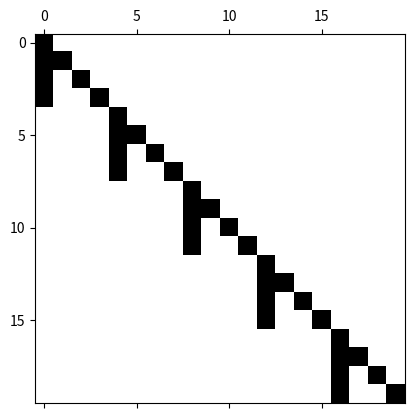

The matplotlib source for this figure:
#!/usr/bin/python
# -*- coding: utf8 -*-
# Author: Shun Arahata
"""
Code for demonstration
"""
import numpy as np
import matplotlib.pyplot as plt

def gen_synth(N, T, sig):
    """generate simulation data

    :param N: number of time series (a multiple of 4)
    :param T: length of the time series
    :param sig: variance of the noise process
    :return:(tuple): tuple containing:

        series: times series data
        A: Kronecker tensor product
    """
    assert N % 4 == 0, "N must be a multiple of 4"
    K = np.array([[0.9, 0, 0, 0], [1, 0.9, 0, 0], [1, 0, 0.9, 0], [1, 0, 0, 0.9]])
    A = np.kron(np.eye(int(N / 4)), K)
    series = np.zeros((N,T))
    series[:, 0] = np.random.randn(N)
    for t in range(T - 1):
        series[:, t + 1] = A @ series[:, t] + sig * np.random.randn(N)

    return series, A

def main():
    N = 20 # number of time series
    T = 100# length of time series
    sig = 0.2
    series, A = gen_synth(N, T, sig)
    plt.spy(A)
    plt.show()

if __name__ == '__main__':
    main()